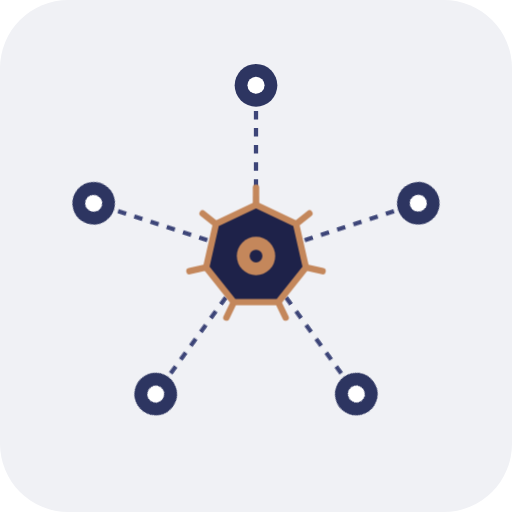
t = 0.00 s
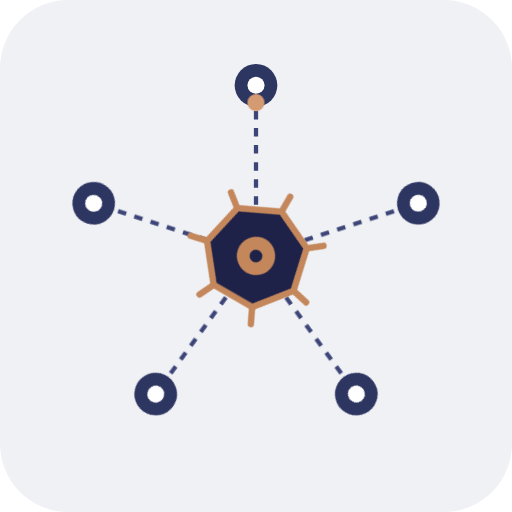
t = 1.67 s
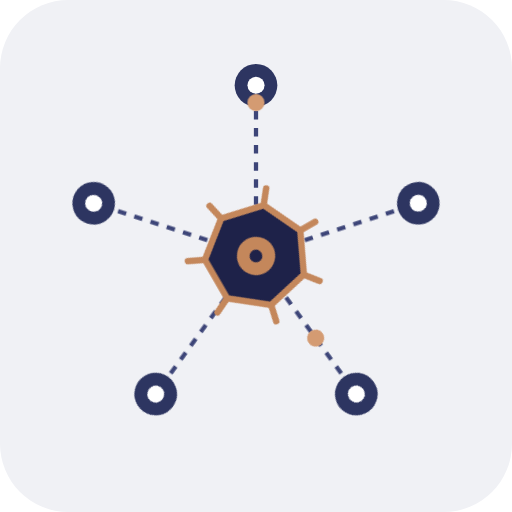
t = 3.33 s
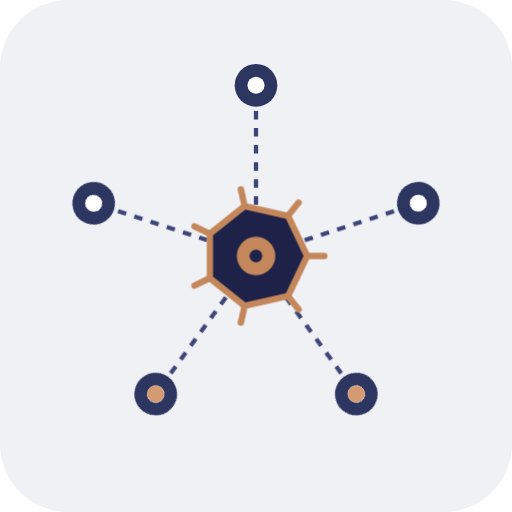
t = 5.00 s
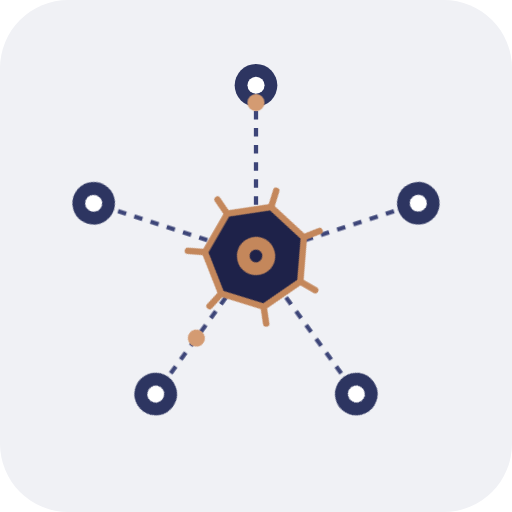
t = 6.67 s
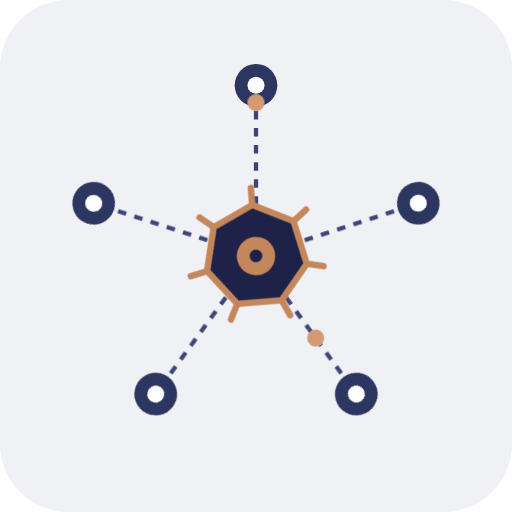
t = 8.33 s

The animated SVG that drew these frames (rendered in a browser with its animation timeline set to each time). Animation: 2 CSS @keyframes rules; frames cover the first 8.33 s, repeats indefinitely.

<svg xmlns="http://www.w3.org/2000/svg" viewBox="0 0 120 120">
    <style>
        @keyframes spin {
            from { transform: rotate(0deg); }
            to { transform: rotate(360deg); }
        }
        @keyframes travel {
            0%, 5% { transform: translateX(0); opacity: 0; }
            10% { transform: translateX(0); opacity: 1; }
            40% { transform: translateX(40px); opacity: 1; }
            45%, 55% { transform: translateX(40px); opacity: 0; }
            60% { transform: translateX(40px); opacity: 1; }
            90% { transform: translateX(0); opacity: 1; }
            95%, 100% { transform: translateX(0); opacity: 0; }
        }
        .spin-group {
            animation: spin 20s linear infinite;
        }
        .packet {
            animation: travel 5s ease-in-out infinite;
        }
        .d1 { animation-delay: 0s; }
        .d2 { animation-delay: 1s; }
        .d3 { animation-delay: 2s; }
        .d4 { animation-delay: 3s; }
        .d5 { animation-delay: 4s; }
    </style>

    <rect width="120" height="120" fill="#F0F1F5" rx="16" />

    <g transform="translate(60, 60)">
        <g transform="rotate(-90)">
            <line x1="0" y1="0" x2="40" y2="0" stroke="#3D4578" stroke-width="1" stroke-dasharray="2 2" />
            <circle cx="40" cy="0" r="5" fill="#2D3561" />
            <circle cx="40" cy="0" r="2" fill="#FFFFFF" />
            <circle cx="0" cy="0" r="2" fill="#D49B72" class="packet d1" />
        </g>

        <g transform="rotate(-18)">
            <line x1="0" y1="0" x2="40" y2="0" stroke="#3D4578" stroke-width="1" stroke-dasharray="2 2" />
            <circle cx="40" cy="0" r="5" fill="#2D3561" />
            <circle cx="40" cy="0" r="2" fill="#FFFFFF" />
            <circle cx="0" cy="0" r="2" fill="#D49B72" class="packet d2" />
        </g>

        <g transform="rotate(54)">
            <line x1="0" y1="0" x2="40" y2="0" stroke="#3D4578" stroke-width="1" stroke-dasharray="2 2" />
            <circle cx="40" cy="0" r="5" fill="#2D3561" />
            <circle cx="40" cy="0" r="2" fill="#FFFFFF" />
            <circle cx="0" cy="0" r="2" fill="#D49B72" class="packet d3" />
        </g>

        <g transform="rotate(126)">
            <line x1="0" y1="0" x2="40" y2="0" stroke="#3D4578" stroke-width="1" stroke-dasharray="2 2" />
            <circle cx="40" cy="0" r="5" fill="#2D3561" />
            <circle cx="40" cy="0" r="2" fill="#FFFFFF" />
            <circle cx="0" cy="0" r="2" fill="#D49B72" class="packet d4" />
        </g>

        <g transform="rotate(198)">
            <line x1="0" y1="0" x2="40" y2="0" stroke="#3D4578" stroke-width="1" stroke-dasharray="2 2" />
            <circle cx="40" cy="0" r="5" fill="#2D3561" />
            <circle cx="40" cy="0" r="2" fill="#FFFFFF" />
            <circle cx="0" cy="0" r="2" fill="#D49B72" class="packet d5" />
        </g>

        <g class="spin-group">
            <g stroke="#C4875B" stroke-width="1.5" stroke-linecap="round">
                <line x1="0" y1="0" x2="0" y2="-16" />
                <line x1="0" y1="0" x2="0" y2="-16" transform="rotate(51.428)" />
                <line x1="0" y1="0" x2="0" y2="-16" transform="rotate(102.857)" />
                <line x1="0" y1="0" x2="0" y2="-16" transform="rotate(154.286)" />
                <line x1="0" y1="0" x2="0" y2="-16" transform="rotate(205.714)" />
                <line x1="0" y1="0" x2="0" y2="-16" transform="rotate(257.143)" />
                <line x1="0" y1="0" x2="0" y2="-16" transform="rotate(308.571)" />
            </g>
            <polygon points="0,-12 9.38,-7.53 11.69,2.66 5.2,10.81 -5.2,10.81 -11.69,2.66 -9.38,-7.53" stroke="#C4875B" stroke-width="1.5" fill="#1E2249" stroke-linejoin="round" />
            <circle cx="0" cy="0" r="4.5" fill="#C4875B" />
            <circle cx="0" cy="0" r="1.5" fill="#1E2249" />
        </g>
    </g>
</svg>